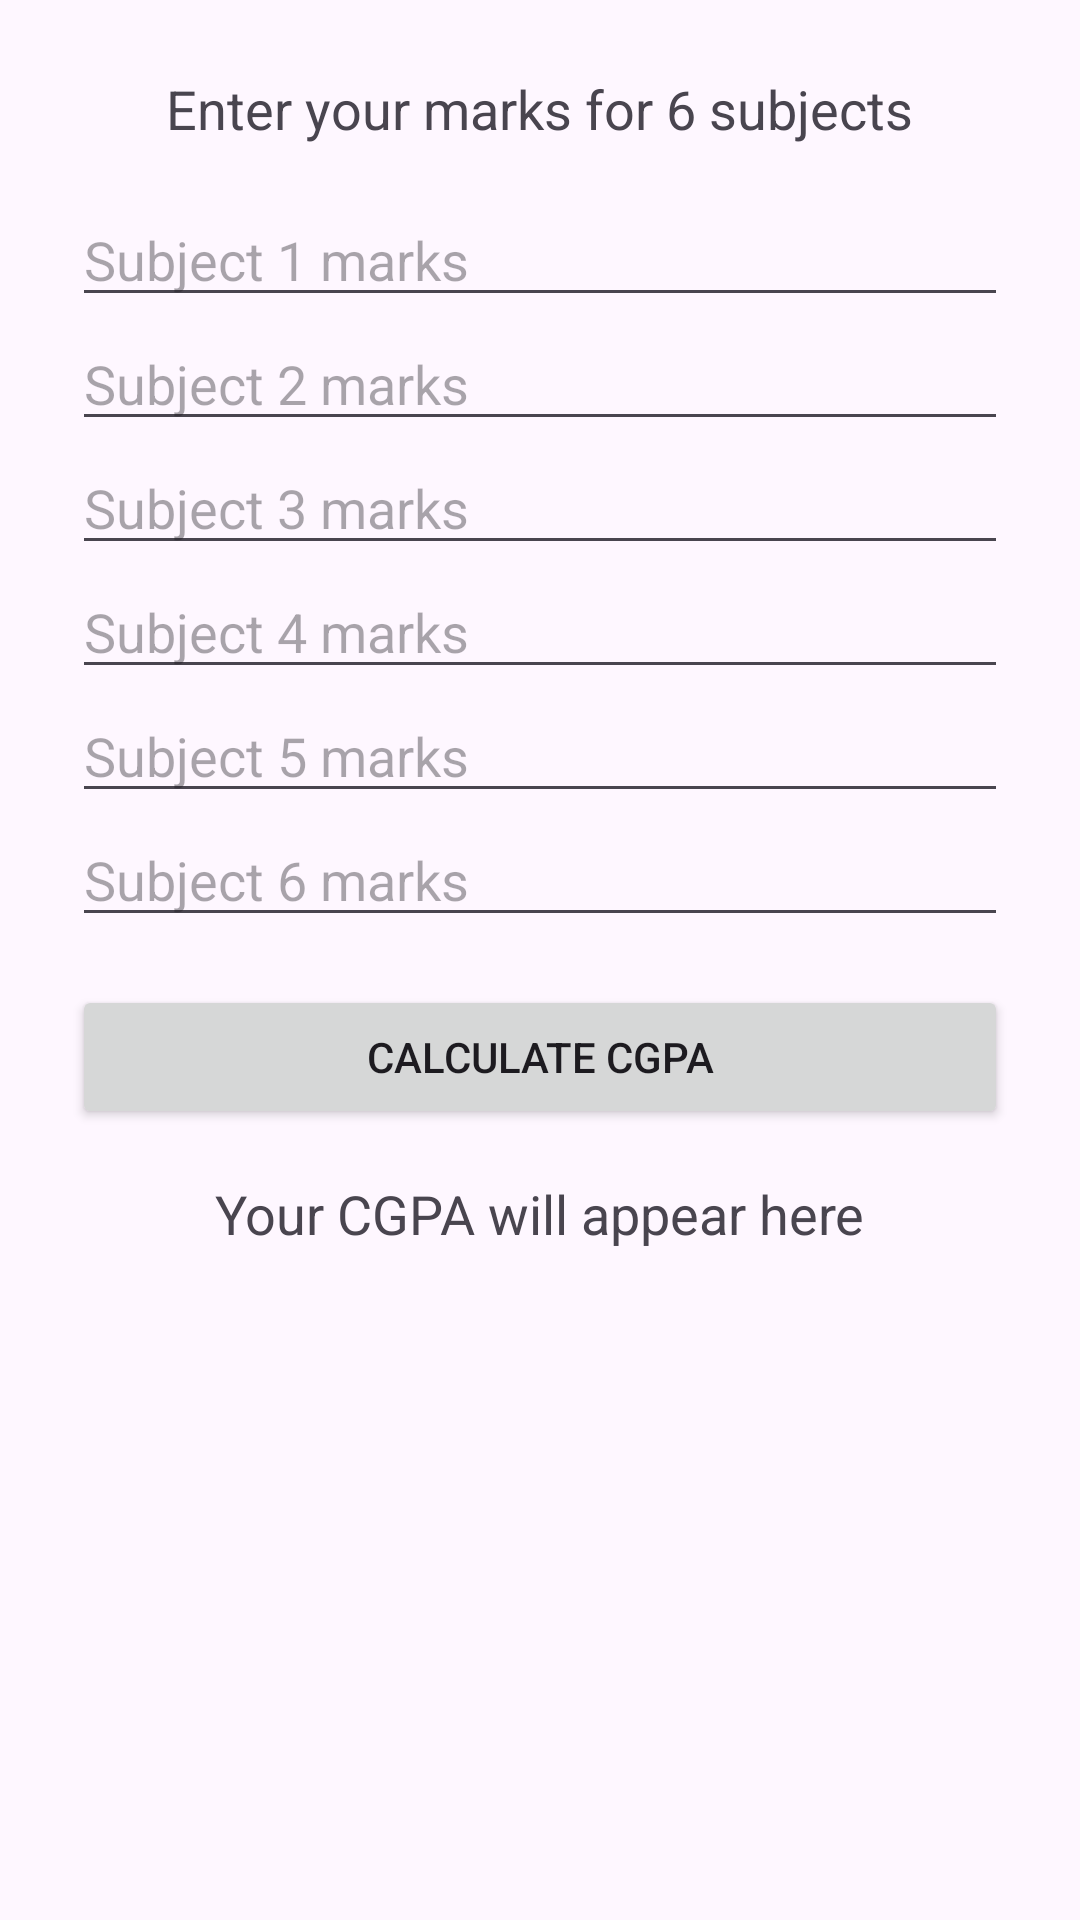

Produce the Android XML layout that renders to this screen, including the resource entries it uses.
<!-- AndroidManifest.xml: application theme Theme.CareerHub -->
<!-- res/layout/activity_cgpa.xml -->
<?xml version="1.0" encoding="utf-8"?>
<LinearLayout xmlns:android="http://schemas.android.com/apk/res/android"
    android:layout_width="match_parent"
    android:layout_height="match_parent"
    android:orientation="vertical"
    android:padding="24dp">

    <TextView
        android:layout_width="wrap_content"
        android:layout_height="wrap_content"
        android:text="Enter your marks for 6 subjects"
        android:textSize="18sp"
        android:layout_gravity="center_horizontal"
        android:paddingBottom="16dp" />

    <androidx.appcompat.widget.AppCompatEditText
        android:id="@+id/etSub1"
        android:layout_width="match_parent"
        android:layout_height="wrap_content"
        android:hint="Subject 1 marks"
        android:inputType="numberDecimal" />

    <androidx.appcompat.widget.AppCompatEditText
        android:id="@+id/etSub2"
        android:layout_width="match_parent"
        android:layout_height="wrap_content"
        android:hint="Subject 2 marks"
        android:inputType="numberDecimal" />

    <androidx.appcompat.widget.AppCompatEditText
        android:id="@+id/etSub3"
        android:layout_width="match_parent"
        android:layout_height="wrap_content"
        android:hint="Subject 3 marks"
        android:inputType="numberDecimal" />

    <androidx.appcompat.widget.AppCompatEditText
        android:id="@+id/etSub4"
        android:layout_width="match_parent"
        android:layout_height="wrap_content"
        android:hint="Subject 4 marks"
        android:inputType="numberDecimal" />

    <androidx.appcompat.widget.AppCompatEditText
        android:id="@+id/etSub5"
        android:layout_width="match_parent"
        android:layout_height="wrap_content"
        android:hint="Subject 5 marks"
        android:inputType="numberDecimal" />

    <androidx.appcompat.widget.AppCompatEditText
        android:id="@+id/etSub6"
        android:layout_width="match_parent"
        android:layout_height="wrap_content"
        android:hint="Subject 6 marks"
        android:inputType="numberDecimal" />

    <androidx.appcompat.widget.AppCompatButton
        android:id="@+id/btnCalculate"
        android:layout_width="match_parent"
        android:layout_height="wrap_content"
        android:text="Calculate CGPA"
        android:layout_marginTop="16dp" />

    <TextView
        android:id="@+id/tvResult"
        android:layout_width="wrap_content"
        android:layout_height="wrap_content"
        android:text="Your CGPA will appear here"
        android:textSize="18sp"
        android:paddingTop="16dp"
        android:layout_gravity="center_horizontal" />

</LinearLayout>
<!-- resources referenced by this layout -->
<resources>
  <style name="Theme.CareerHub" parent="Theme.Material3.DayNight.NoActionBar">
          <item name="colorPrimary">@color/purple_500</item>
          <item name="colorSecondary">@color/teal_200</item>
          <item name="colorOnPrimary">@color/white</item>
          <item name="colorOnSecondary">@color/black</item>
      </style>
  <color name="purple_500">#6200EE</color>
  <color name="teal_200">#03DAC5</color>
  <color name="white">#FFFFFF</color>
  <color name="black">#000000</color>
</resources>
